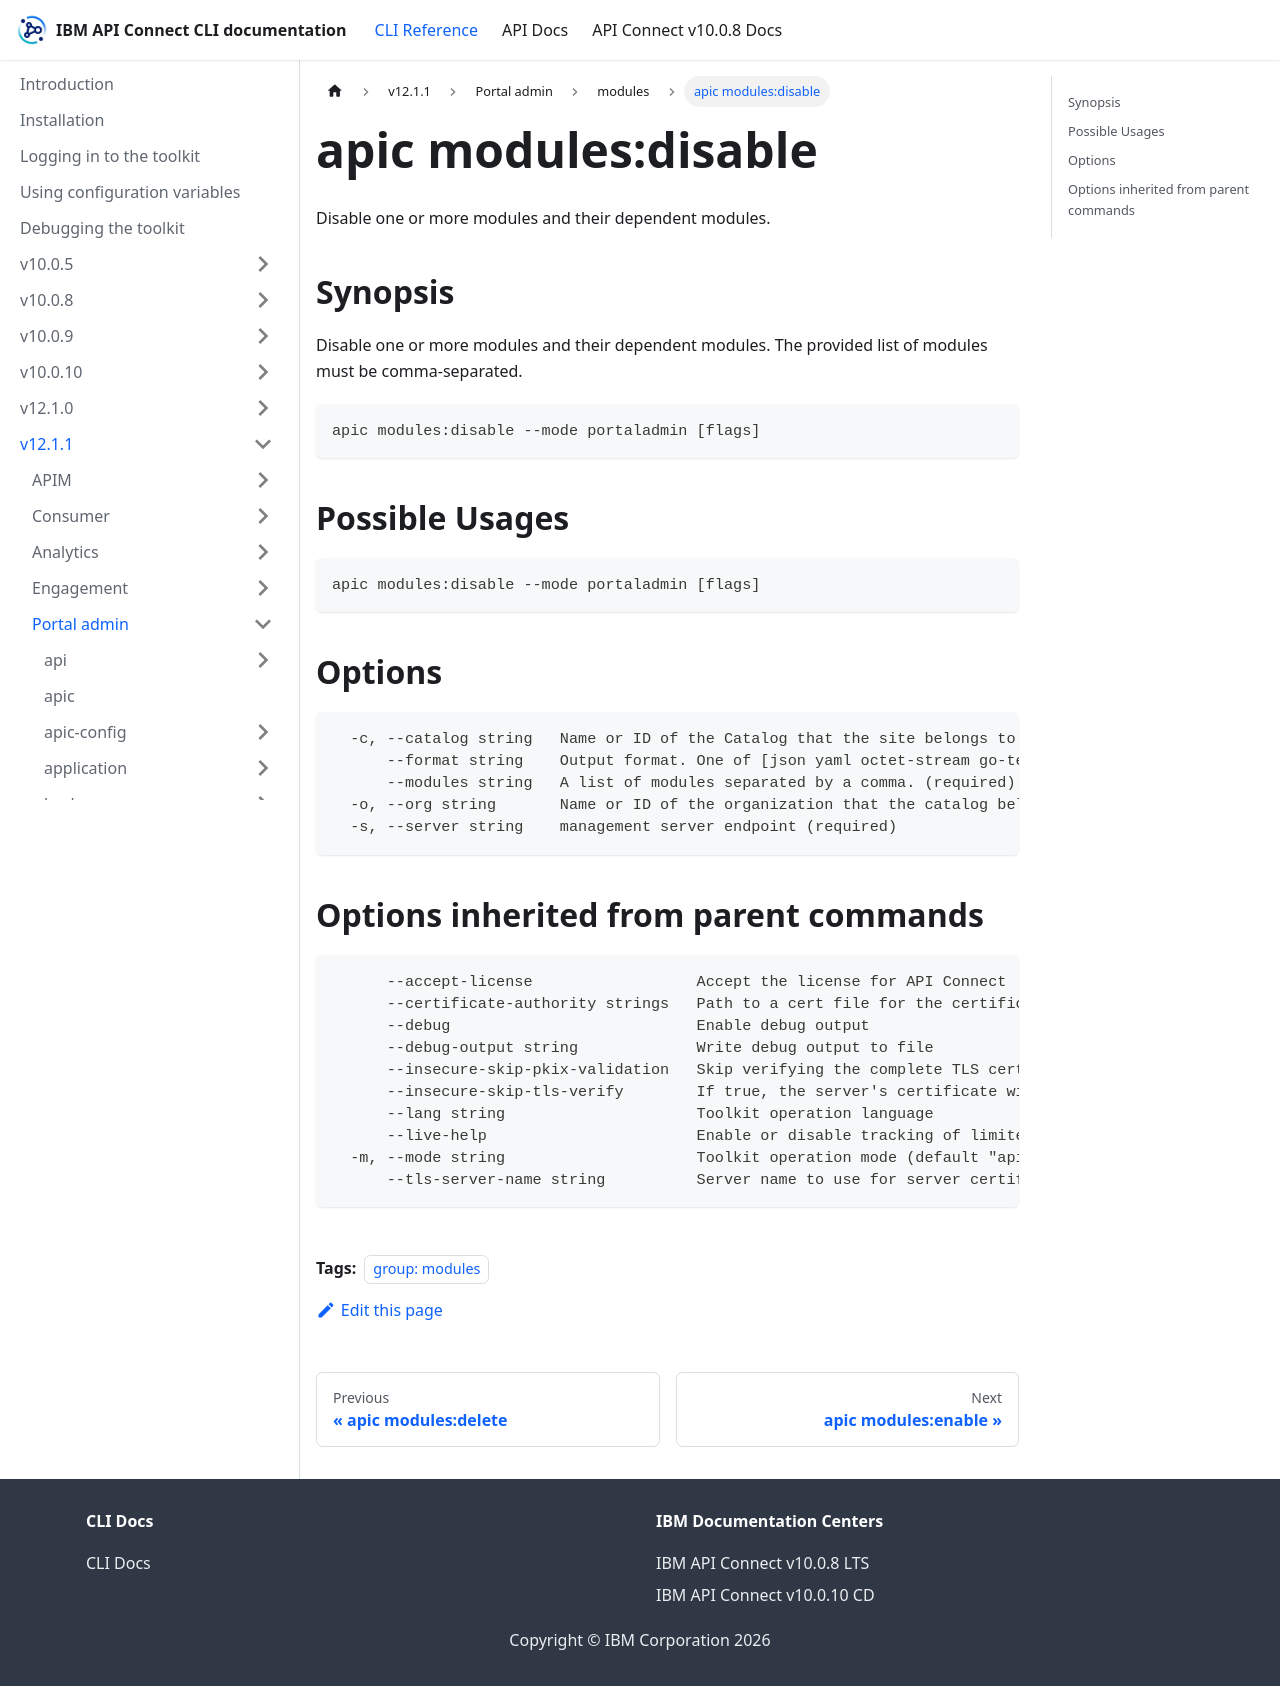

repository: ibm-apiconnect/clidocs · page: docs/v1211/portaladmin/modules/apic_modules_disable.html · generator: docusaurus

---
tags:
- "group: modules"
---
# apic modules:disable

Disable one or more modules and their dependent modules.

## Synopsis

Disable one or more modules and their dependent modules. The provided list of modules must be comma-separated.

```
apic modules:disable --mode portaladmin [flags]
```

## Possible Usages

```
apic modules:disable --mode portaladmin [flags]
```

## Options

```
  -c, --catalog string   Name or ID of the Catalog that the site belongs to. (required)
      --format string    Output format. One of [json yaml octet-stream go-template=... go-template-file=...], defaults to yaml.
      --modules string   A list of modules separated by a comma. (required)
  -o, --org string       Name or ID of the organization that the catalog belongs to. (required)
  -s, --server string    management server endpoint (required)
```

## Options inherited from parent commands

```
      --accept-license                  Accept the license for API Connect
      --certificate-authority strings   Path to a cert file for the certificate authority
      --debug                           Enable debug output
      --debug-output string             Write debug output to file
      --insecure-skip-pkix-validation   Skip verifying the complete TLS certificate chain (insecure)
      --insecure-skip-tls-verify        If true, the server's certificate will not be checked for validity. This will make your HTTPS connections insecure
      --lang string                     Toolkit operation language
      --live-help                       Enable or disable tracking of limited usage information
  -m, --mode string                     Toolkit operation mode (default "apim")
      --tls-server-name string          Server name to use for server certificate validation. If it is not provided, the hostname used to contact the server is used
```
